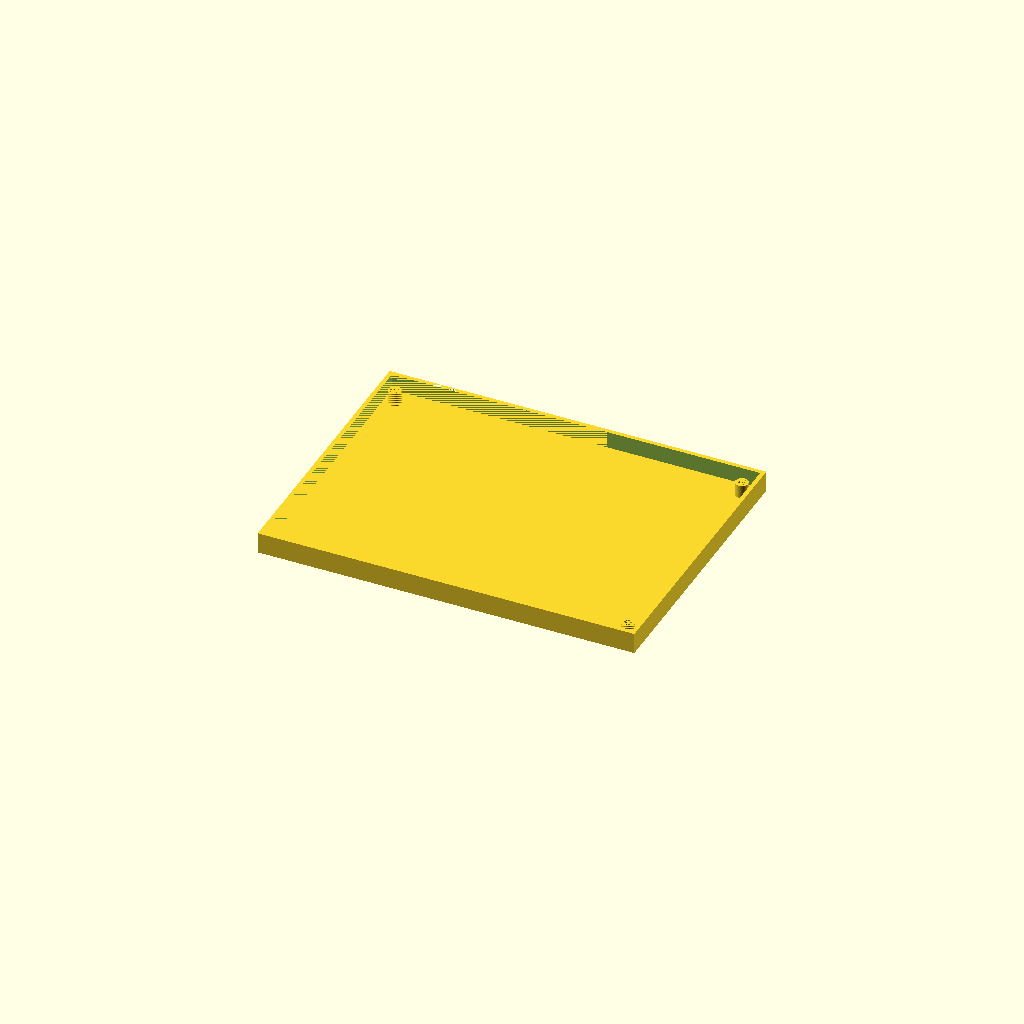
Cell 1: rendered with the file's own defaults.
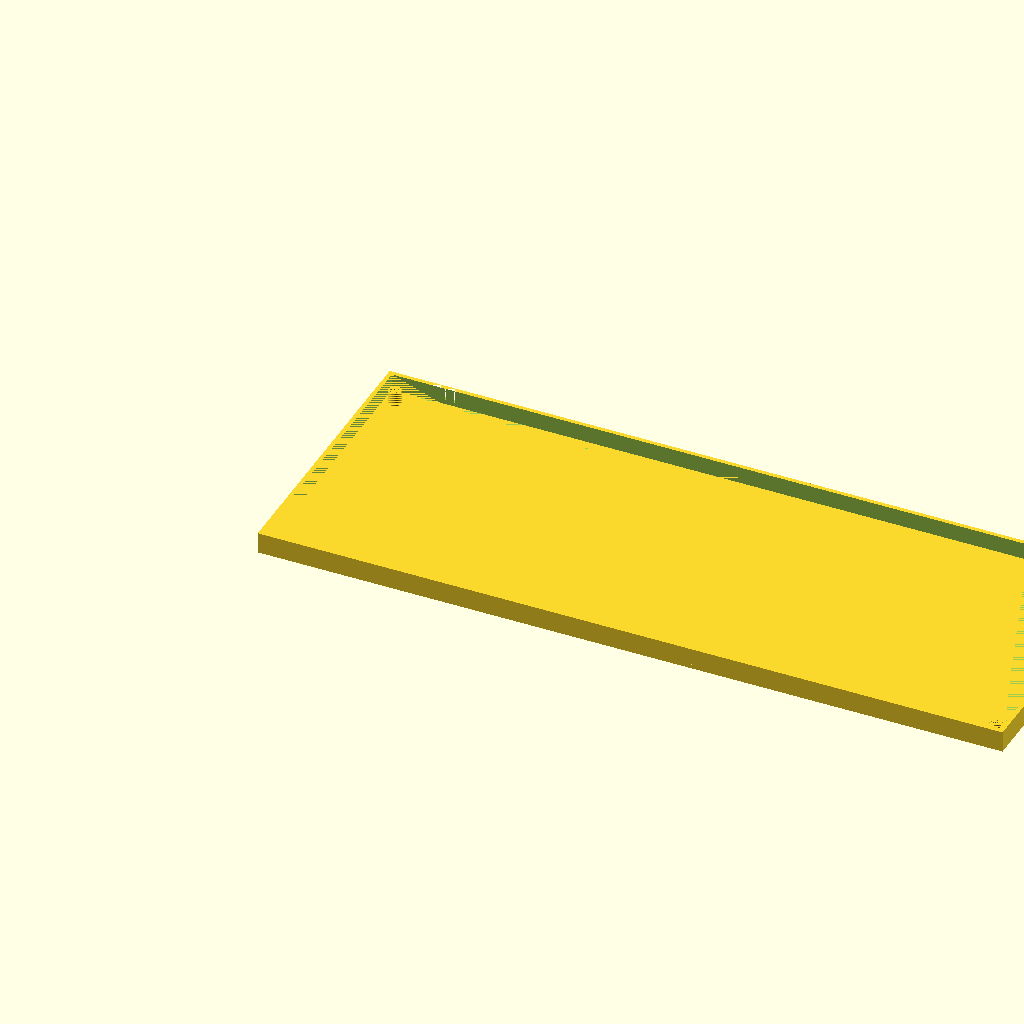
Cell 2: the same model with pcb_w = 346.
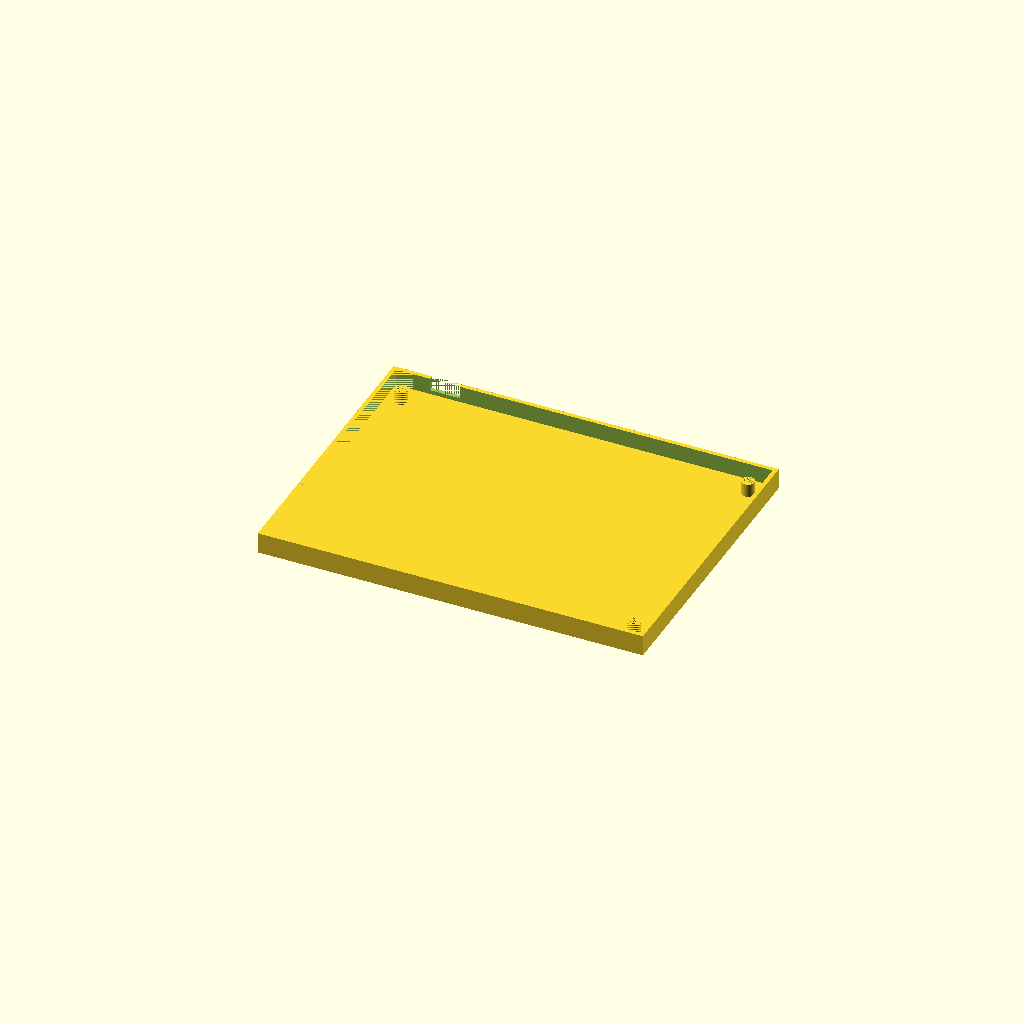
Cell 3: the same model with margin = 4.
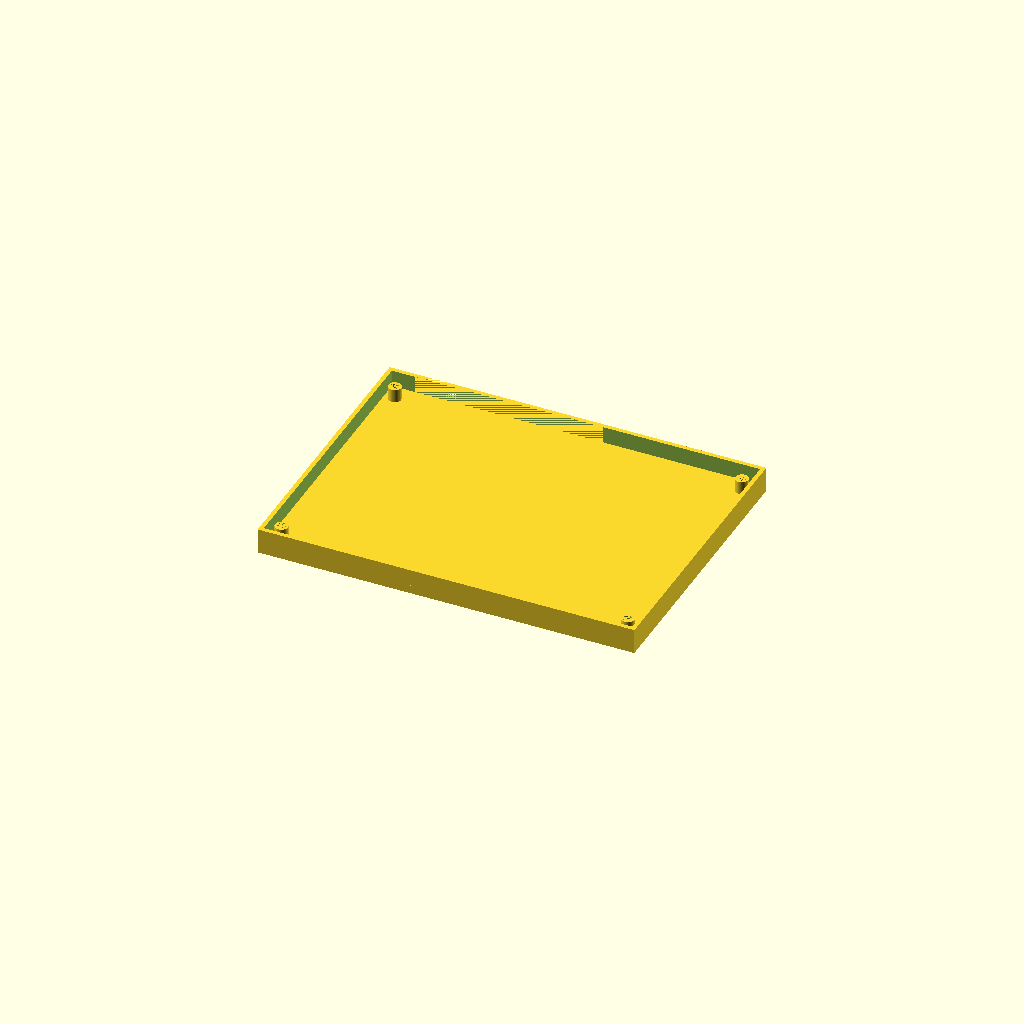
Cell 4 — plate_thick set to 4, the other parameters unchanged.
One fixed orthographic camera (rotation 55°, 0°, 25°; colour scheme Cornfield) for every cell.
OpenSCAD source file hardware/case/cover_bottom.scad:
// ==========================================
// НИЖНЯЯ КРЫШКА (дно, бобышки, бортик, вырез под разъём питания)
// ==========================================

brim_correction = 2;

pcb_w = 173.0;
pcb_h = 125.0 + 4;
margin = 2.0;
case_w = pcb_w + margin*2;
case_h = pcb_h + margin*2;

// Позиции крепёжных отверстий
hole_LU = [5, 7.0];
hole_LD = [5, pcb_h - 7.3 - brim_correction + 1.5];
hole_RU = [pcb_w - 5.2, 7.0];
hole_RD = [pcb_w - 5.2, pcb_h - 7.3];  

holes_left  = [hole_LU, hole_LD];
holes_right = [hole_RU, hole_RD];
all_holes = concat(holes_left, holes_right);

// Основные размеры
plate_thick = 2.0;
boss_dia = 6.0;

// Параметры втулок
insert_outer_dia = 4.2;
insert_length = 5;        // 3/4/5/6 мм
floor_reserve = 1.2;

boss_height = insert_length + floor_reserve;   // 6.2 мм

// Стенки (бортик)
wall_thick = 2.0;
wall_height = boss_height + 1.7;   // 7.9 мм

// Вырез под разъём питания (верхняя стенка)
cutout_x_start = 18;
cutout_x_end = 32;
cutout_depth = 6;  // высота выреза от верхнего края стенки

$fn = 64;

module bottom_cover() {
    difference() {
        union() {
            // Сплошное дно
            cube([case_w, case_h, plate_thick]);
            
            // Бобышки
            for (pos = all_holes) {
                x = margin + pos[0];
                y = margin + pos[1];
                translate([x, y, plate_thick])
                    cylinder(d = boss_dia, h = boss_height);
            }
            
            // Стенки по периметру (бортик)
            translate([0, 0, plate_thick]) {
                difference() {
                    cube([case_w, case_h, wall_height]);
                    translate([wall_thick, wall_thick, -0.01])
                        cube([case_w - 2*wall_thick, case_h - 2*wall_thick, wall_height + 0.02]);
                }
            }
        }
        
        // Глухие отверстия под втулки
        for (pos = all_holes) {
            x = margin + pos[0];
            y = margin + pos[1];
            translate([x, y, plate_thick + boss_height - insert_length])
                cylinder(d = insert_outer_dia, h = insert_length);
        }
        
        // Вырез в верхней стенке (Y = case_h) для разъёма питания
        translate([
            cutout_x_start,
            case_h - wall_thick,                       // внутренняя грань стенки
            plate_thick + wall_height - cutout_depth   // верх минус глубина выреза
        ])
        cube([
            cutout_x_end - cutout_x_start,             // ширина
            wall_thick + 0.01,                         // сквозь всю толщину стенки
            cutout_depth + 0.01                        // высота с небольшим перекрытием
        ]);
    }
}

bottom_cover();
Parameter table extracted from the source (name, type, default, range or options):
brim_correction: number, default 2
pcb_w: number, default 173
margin: number, default 2
hole_LU: vector, default [5, 7]
plate_thick: number, default 2
boss_dia: number, default 6
insert_outer_dia: number, default 4.2
insert_length: number, default 5
floor_reserve: number, default 1.2
wall_thick: number, default 2
cutout_x_start: number, default 18
cutout_x_end: number, default 32
cutout_depth: number, default 6
